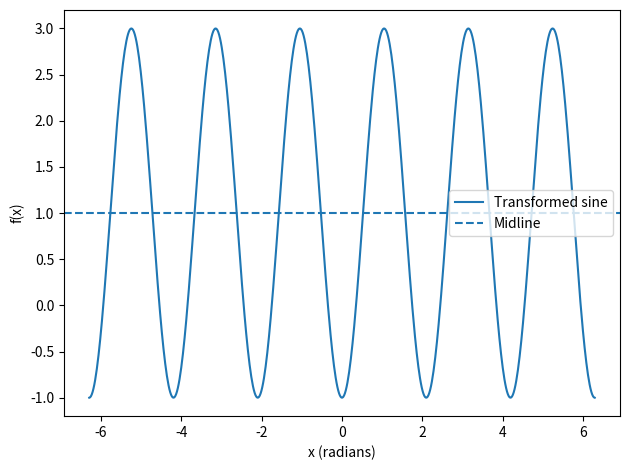
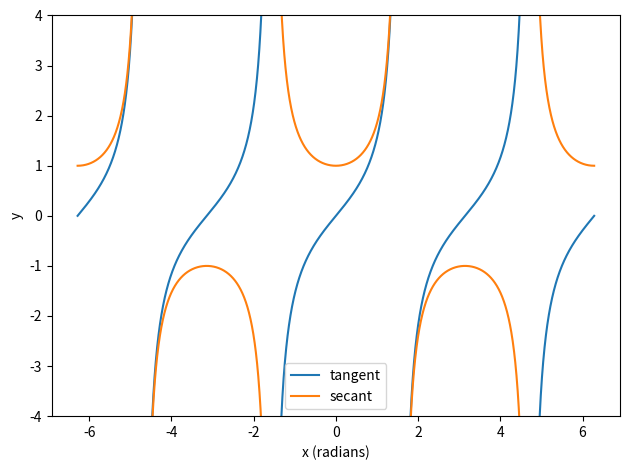
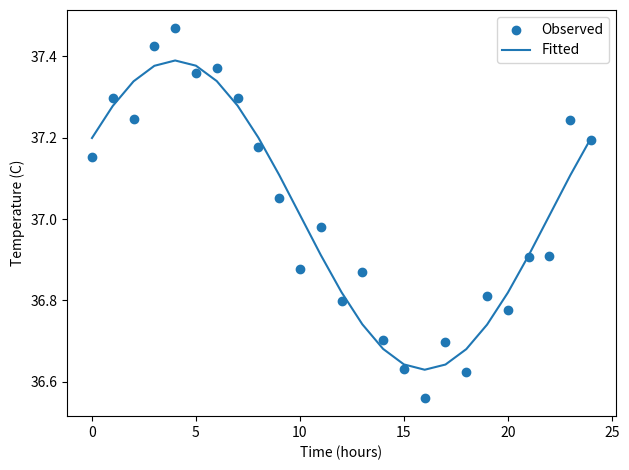

The matplotlib source for these figures, in order:
# Laboratory A: Sine and cosine transformations
import numpy as np
import matplotlib.pyplot as plt
x = np.linspace(-2*np.pi, 2*np.pi, 600)
f = 2*np.sin(3*(x-np.pi/6))+1
plt.figure()
plt.plot(x,f,label="Transformed sine")
plt.axhline(1,linestyle="--",label="Midline")
plt.xlabel("x (radians)"); plt.ylabel("f(x)")
plt.legend(); plt.tight_layout()
plt.savefig("chapter09_transformation_python.png"); plt.close()
print("Amplitude:",2,"Period:",2*np.pi/3,"Midline:",1)
key_x = np.pi/6 + np.arange(5)*(2*np.pi/3)/4
key_y = 2*np.sin(3*(key_x-np.pi/6))+1
for a,b in zip(key_x,key_y):
    print(f"x={a:.4f}, y={b:.4f}")
# Compare the exact period with measured peak separation
print("Period in radians:",2*np.pi/3)

# Laboratory B: tangent and reciprocal graphs
x = np.linspace(-2*np.pi,2*np.pi,3000)
cosx = np.cos(x)
tan_y = np.divide(np.sin(x),cosx)
sec_y = np.divide(1.0,cosx)
tan_y[np.abs(cosx)<0.035] = np.nan
sec_y[np.abs(cosx)<0.035] = np.nan
plt.figure()
plt.plot(x,tan_y,label="tangent")
plt.plot(x,sec_y,label="secant")
plt.ylim(-4,4); plt.xlabel("x (radians)"); plt.ylabel("y")
plt.legend(); plt.tight_layout()
plt.savefig("chapter09_reciprocal_python.png"); plt.close()
print("Tangent asymptotes: pi/2 + k*pi")
print("tan(pi/4):",np.tan(np.pi/4))
print("sec(pi/3):",1/np.cos(np.pi/3))

# Laboratory C: periodic model fitting
rng = np.random.default_rng(9)
t = np.arange(25)
observed = 37+0.4*np.cos(2*np.pi*(t-4)/24)+rng.normal(0,0.06,len(t))
X = np.column_stack([np.ones(len(t)),np.cos(2*np.pi*t/24),np.sin(2*np.pi*t/24)])
coef = np.linalg.lstsq(X,observed,rcond=None)[0]
pred = X @ coef
residual = observed-pred
print("Coefficients:",coef)
print("RMSE:",np.sqrt(np.mean(residual**2)))
plt.figure()
plt.scatter(t,observed,label="Observed")
plt.plot(t,pred,label="Fitted")
plt.xlabel("Time (hours)"); plt.ylabel("Temperature (C)")
plt.legend(); plt.tight_layout()
plt.savefig("chapter09_model_python.png"); plt.close()
